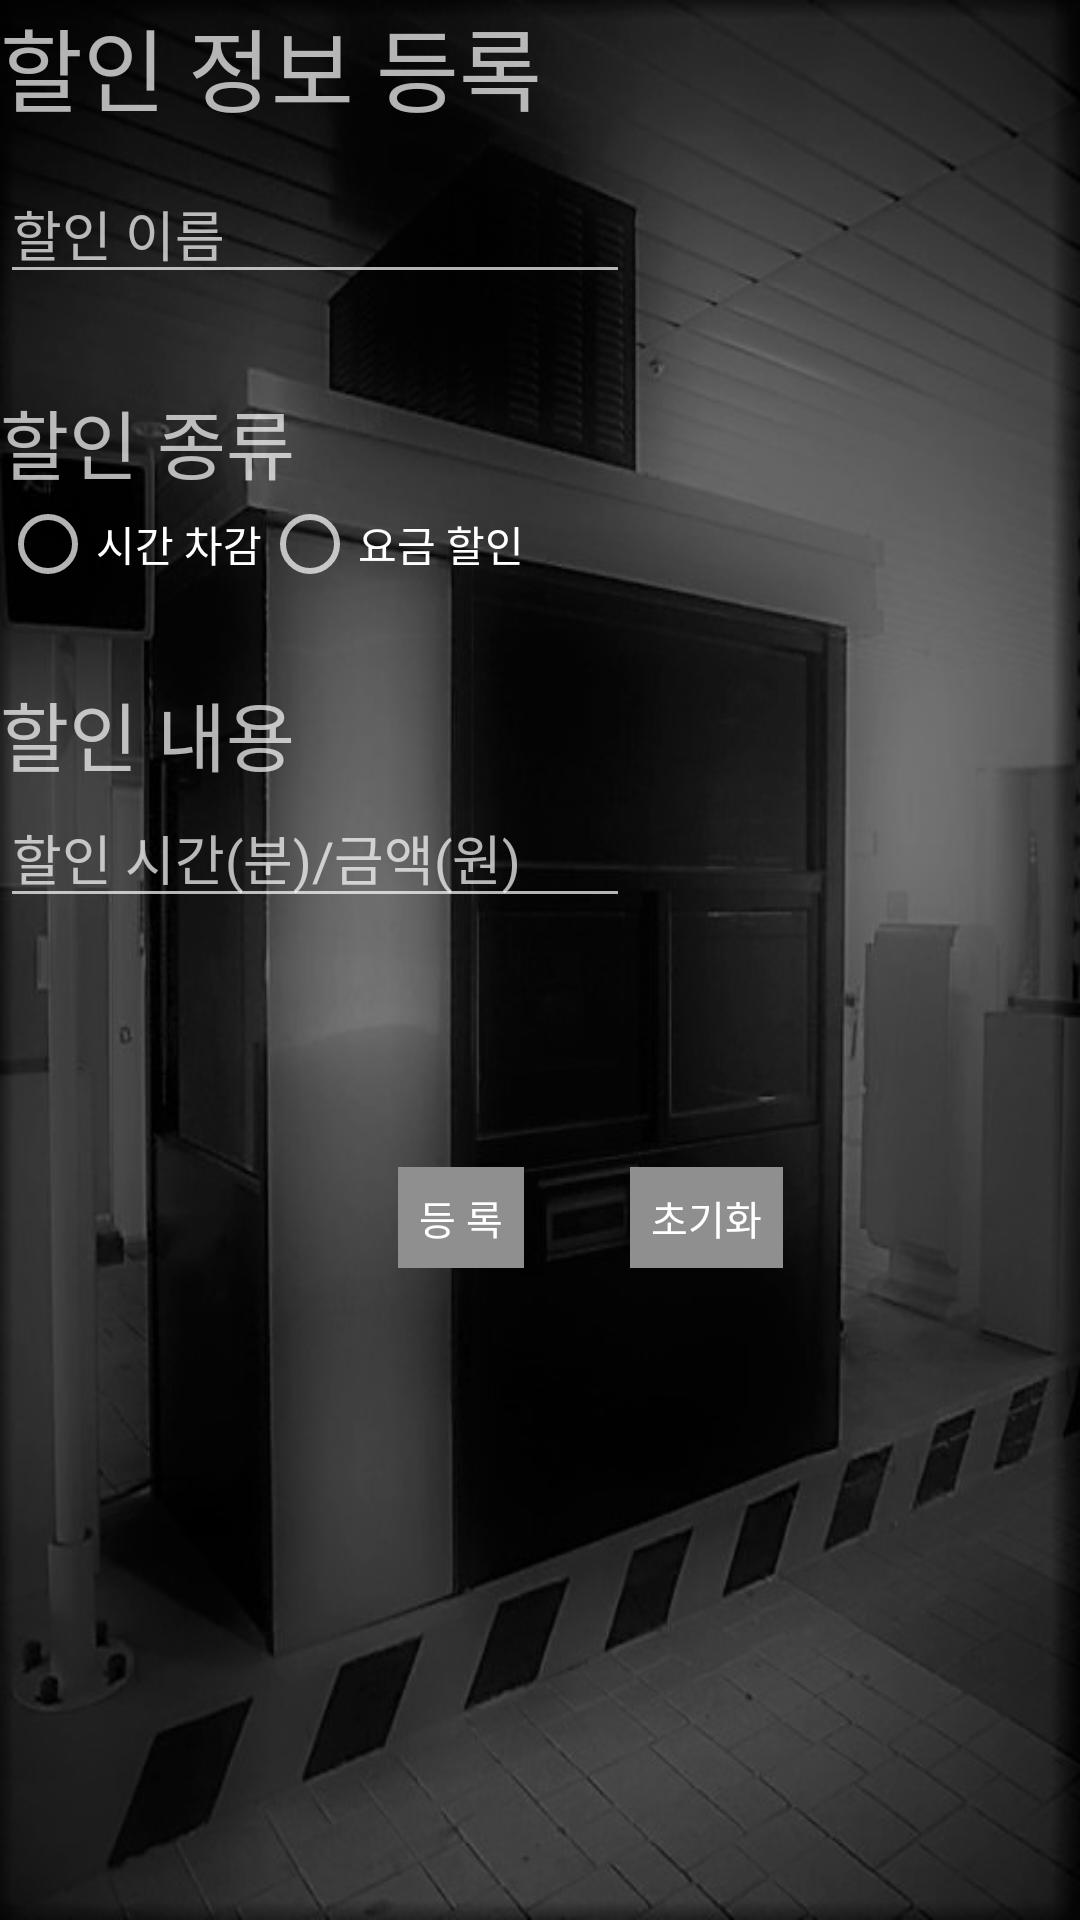

Write the Android layout XML for this screen, with the resource values it uses.
<!-- AndroidManifest.xml: application theme AppTheme -->
<!-- res/layout/sale_register.xml -->
<?xml version="1.0" encoding="utf-8"?>
<RelativeLayout
    xmlns:android="http://schemas.android.com/apk/res/android"
    xmlns:tools="http://schemas.android.com/tools"
    android:background="@drawable/background6"
    android:layout_width="match_parent"
    android:layout_height="match_parent">

    <TextView
        android:id="@+id/textView8"
        android:layout_width="wrap_content"
        android:layout_height="wrap_content"
        android:textSize="30sp"
        android:text="할인 정보 등록" />

    <EditText
        android:id="@+id/saleName"
        android:layout_width="wrap_content"
        android:layout_height="wrap_content"
        android:layout_alignParentLeft="true"
        android:layout_alignParentStart="true"
        android:layout_below="@+id/textView8"
        android:layout_marginTop="11dp"
        android:ems="10"
        android:hint="할인 이름"
        android:inputType="textPersonName"
        tools:layout_editor_absoluteX="0dp"
        tools:layout_editor_absoluteY="27dp" />

    <TextView
        android:id="@+id/textView10"
        android:layout_width="wrap_content"
        android:layout_height="wrap_content"
        android:layout_alignParentLeft="true"
        android:layout_alignParentStart="true"
        android:layout_below="@+id/saleName"
        android:layout_marginTop="31dp"
        android:text="할인 종류"
        android:textSize="25sp" />

    <RadioGroup
        android:layout_width="wrap_content"
        android:layout_height="wrap_content"
        android:layout_alignParentLeft="true"
        android:layout_alignParentStart="true"
        android:layout_below="@+id/textView10"
        android:orientation="horizontal"
        android:id="@+id/radioGroup">


        <RadioButton
            android:id="@+id/saleTime"
            android:layout_width="wrap_content"
            android:layout_height="wrap_content"
            android:layout_weight="1"
            android:text="시간 차감" />

        <RadioButton
            android:id="@+id/saleCharge"
            android:layout_width="wrap_content"
            android:layout_height="wrap_content"
            android:layout_weight="1"
            android:text="요금 할인" />
    </RadioGroup>

    <TextView
        android:id="@+id/textView24"
        android:layout_width="wrap_content"
        android:layout_height="wrap_content"
        android:layout_alignParentLeft="true"
        android:layout_alignParentStart="true"
        android:layout_below="@+id/radioGroup"
        android:layout_marginTop="29dp"
        android:layout_weight="1"
        android:text="할인 내용"
        android:textSize="25sp" />

    <EditText
        android:id="@+id/saleDetail"
        android:layout_width="wrap_content"
        android:layout_height="wrap_content"
        android:layout_alignParentLeft="true"
        android:layout_alignParentStart="true"
        android:layout_below="@+id/textView24"
        android:ems="10"
        android:hint="할인 시간(분)/금액(원) "
        android:inputType="number"
        tools:layout_editor_absoluteX="0dp"
        tools:layout_editor_absoluteY="27dp" />

    <Button
        android:id="@+id/btnConf"
        android:layout_width="wrap_content"
        android:layout_height="wrap_content"
        android:layout_alignEnd="@+id/radioGroup"
        android:layout_alignRight="@+id/radioGroup"
        android:layout_below="@+id/saleDetail"
        android:background="#8f8f8f"
        android:layout_marginTop="83dp"
        android:text="등 록" />

    <Button
        android:id="@+id/btnReset"
        android:layout_width="wrap_content"
        android:layout_height="wrap_content"
        android:layout_alignBaseline="@+id/btnConf"
        android:layout_alignBottom="@+id/btnConf"
        android:layout_toEndOf="@+id/saleDetail"
        android:layout_toRightOf="@+id/saleDetail"
        android:background="#8f8f8f"
        android:text="초기화" />

</RelativeLayout>
<!-- resources referenced by this layout -->
<resources>
  <!-- drawable background6: jpg bitmap (drawable, 82284 bytes) -->
  <style name="AppTheme" parent="Theme.AppCompat.NoActionBar">
          
          <item name="windowActionBar">false</item>
          <item name="windowNoTitle">true</item>
          <item name="colorPrimary">@color/colorPrimary</item>
          <item name="colorPrimaryDark">#000000</item>
          <item name="colorAccent">@color/colorAccent</item>
          <item name="android:buttonStyle">@style/ButtonStyle</item>
      </style>
  <style name="ButtonStyle" parent="@android:style/Widget.Button">
          <item name="android:textColor">@android:color/white</item>
          <item name="android:textSize">40px</item>
          <item name="android:padding">21px</item>
      </style>
  <!-- not gathered from this repository: default colours our renderer supplied (Android Studio template values) -->
  <color name="colorPrimary">#FF6200EE</color>
  <color name="colorAccent">#FF03DAC5</color>
</resources>
